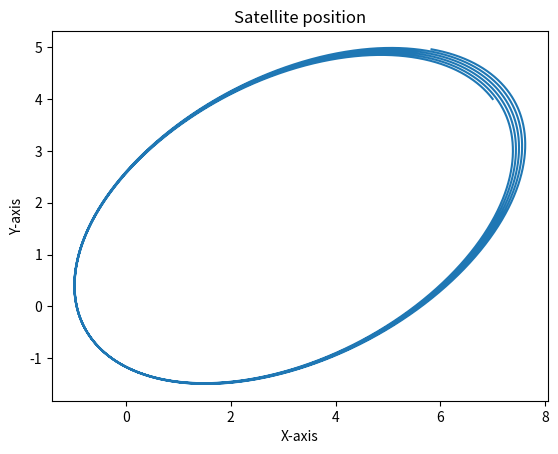

This figure's Python source:
import numpy as np
import matplotlib.pyplot as plt

dt = 0.00001
Mass_Earth = 1000
# Gravitational_const = 6.6743 * 10**(-11)
Gravitational_const = 1
Earth_Position = np.array([0, 0])

class Satellite:
    def __init__(self,position,velocity):
        self.position = position
        self.velocity = velocity

    def get_distance(self,position,other_position):
        distance = np.linalg.norm(position - other_position)
        return distance

    def update(self,position,velocity,acceleration):
        self.position = position + velocity * dt
        self.velocity = velocity + acceleration * dt


initial_pos = np.array([7,4])
initial_vel = np.array([-3,4])
# initial_pos = np.array(list(map(float, input("Enter initial position: ").split())))
# initial_vel = np.array(list(map(float, input("Enter initial velocity: ").split())))

satellite = Satellite(initial_pos,initial_vel)

position_list = []
velocity_list = []

t = 0

while True:
    distance = satellite.get_distance(satellite.position,Earth_Position)
    acceleration_magnitude = Gravitational_const * Mass_Earth / (distance**2)
    acceleration = - (acceleration_magnitude * satellite.position / distance)
    # print("acc",acceleration)
    # print(satellite.position)

    satellite.update(satellite.position,satellite.velocity,acceleration)
    position_list.append(satellite.position.copy())
    velocity_list.append(satellite.velocity.copy())
    t = t + dt
    if t > 10:
        break


position_array = np.array(position_list)

x = position_array[:, 0]  # all rows, column 0
y = position_array[:, 1]  # all rows, column 1


plt.plot(x, y)
plt.xlabel("X-axis")
plt.ylabel("Y-axis")
plt.title("Satellite position")
plt.show()